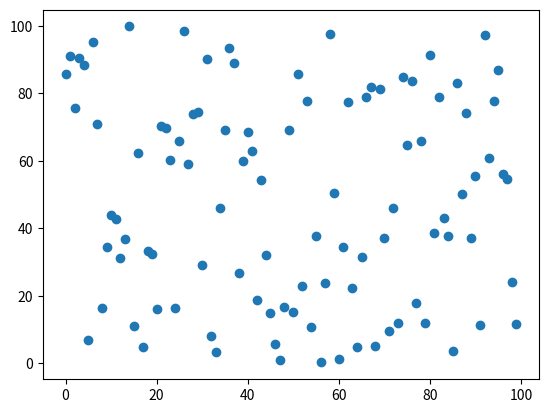

The matplotlib source for this figure:
#Generate Random Numbers
from random import uniform
import matplotlib.pyplot as plt
from math import pow
#Assuming we're generating 8 bit integers only
population = []

limit_lower=0;
limit_upper=100;

for j in range(100):
    sample = []
    for i in range(32):
        if(uniform(0,1)<0.5):
           sample.append('0')#builds a list of strings
        else:
           sample.append('1')
    stringified_sample = ''.join(sample)#converts list of strings into string
    foo1=int(stringified_sample,2);#converts string into binary
    foo2=(limit_lower+((limit_upper-limit_lower)/float(2**32-1)))#finding the equivalent value in range  
    population.append(foo2*foo1)#generating initial population 

print(min(population))
print(max(population))

#At this point we have generated a population of 100 random integers
print(population)

plt.scatter(range(100),population)
plt.show()
